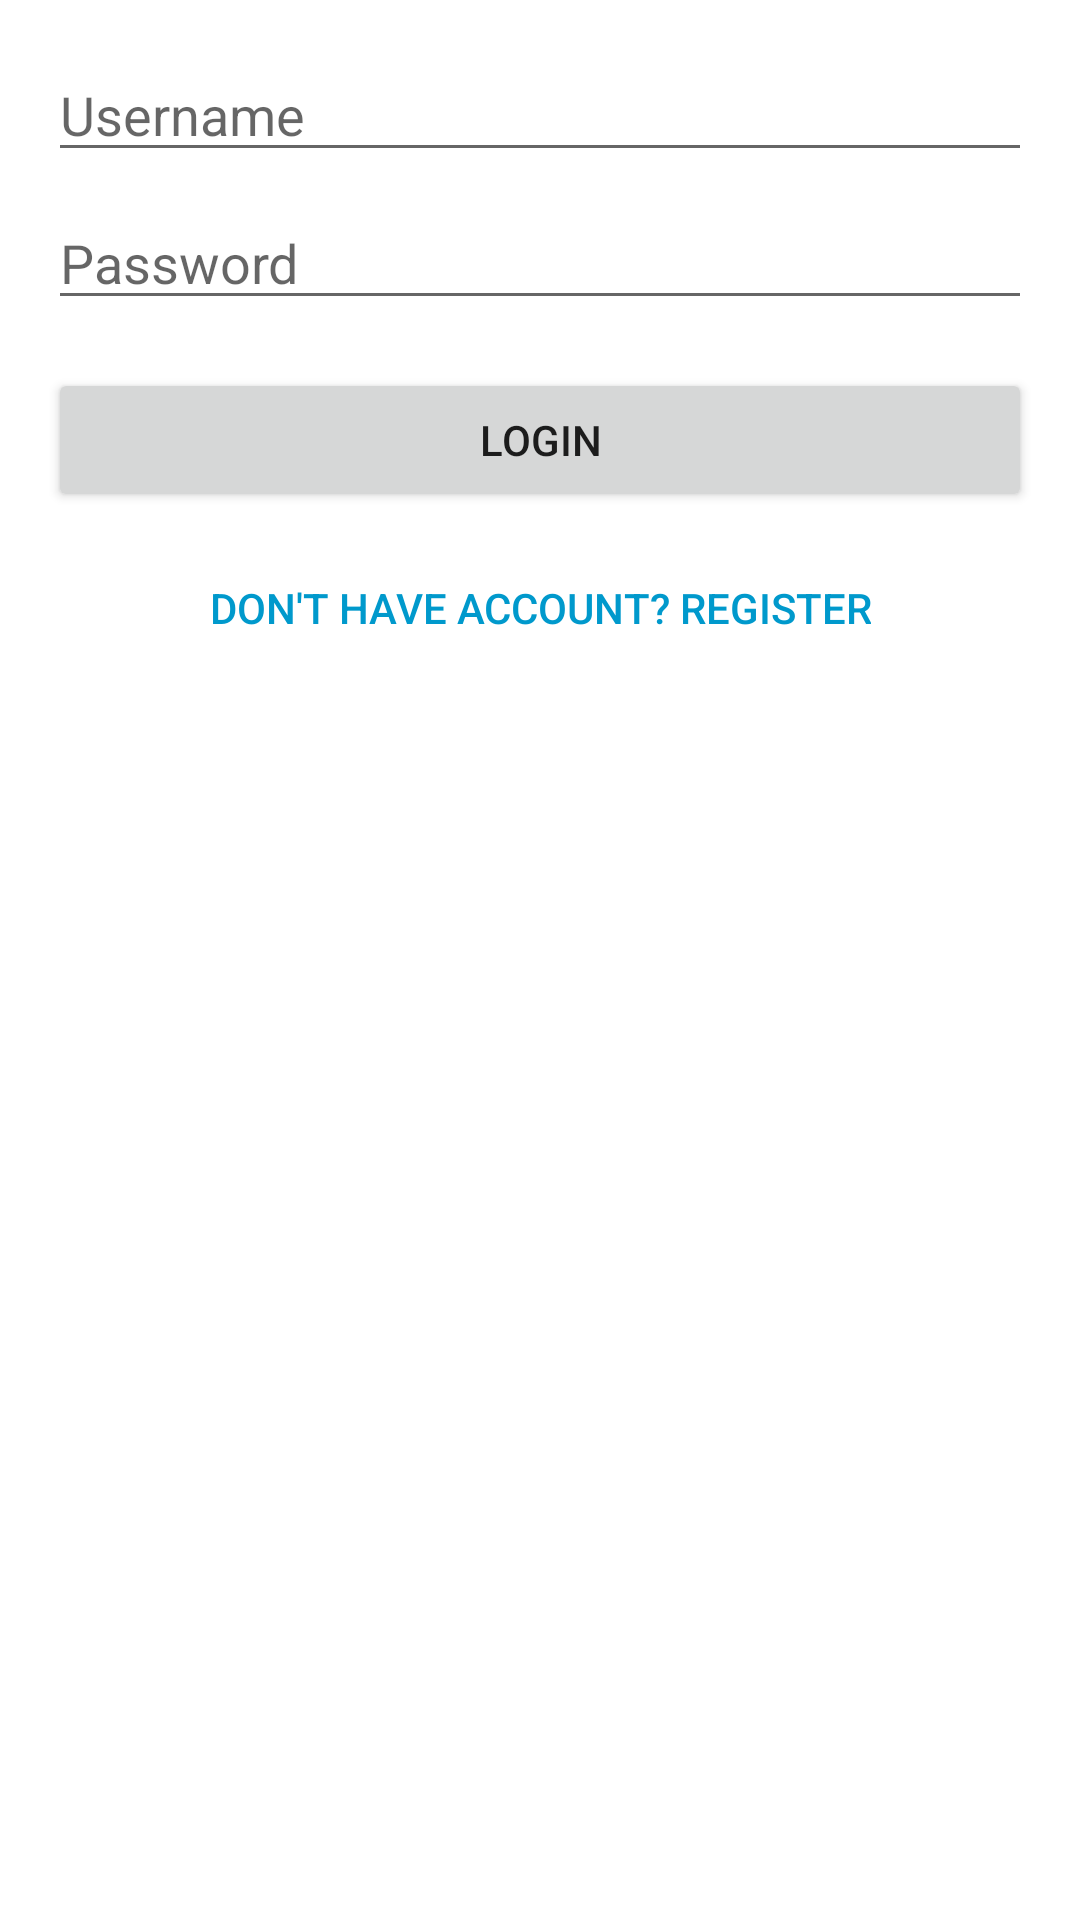

Reconstruct the res/layout file that produces this screen, plus the resources it refers to.
<!-- AndroidManifest.xml: application theme Theme.HappyApp -->
<!-- res/layout/activity_login.xml -->
<?xml version="1.0" encoding="utf-8"?>
<RelativeLayout xmlns:android="http://schemas.android.com/apk/res/android"
    android:layout_width="match_parent"
    android:layout_height="match_parent"
    android:padding="16dp">

    <EditText
        android:id="@+id/editTextUsername"
        android:layout_width="match_parent"
        android:layout_height="wrap_content"
        android:hint="Username"
        android:inputType="text" />

    <EditText
        android:id="@+id/editTextPassword"
        android:layout_width="match_parent"
        android:layout_height="wrap_content"
        android:layout_below="@id/editTextUsername"
        android:layout_marginTop="8dp"
        android:hint="Password"
        android:inputType="textPassword" />

    <Button
        android:id="@+id/buttonLogin"
        android:layout_width="match_parent"
        android:layout_height="wrap_content"
        android:layout_below="@id/editTextPassword"
        android:layout_marginTop="16dp"
        android:text="Login" />

    <Button
        android:id="@+id/buttonRegister"
        android:layout_width="wrap_content"
        android:layout_height="wrap_content"
        android:layout_below="@id/buttonLogin"
        android:layout_centerHorizontal="true"
        android:layout_marginTop="8dp"
        android:text="Don't have account? Register"
        android:textColor="@android:color/holo_blue_dark"
        android:background="?android:attr/selectableItemBackground" />


    <androidx.core.widget.NestedScrollView
        android:layout_width="match_parent"
        android:layout_height="521dp"
        android:layout_below="@id/buttonRegister"
        android:layout_marginTop="16dp">

    <TextView
        android:id="@+id/textViewRegister1"
        android:layout_width="wrap_content"
        android:layout_height="wrap_content"
        android:layout_centerHorizontal="true"
        android:layout_marginTop="30dp"
        android:text=""
        android:textColor="@android:color/holo_blue_dark" />
</androidx.core.widget.NestedScrollView>

</RelativeLayout>
<!-- resources referenced by this layout -->
<resources>
  <style name="Theme.HappyApp" parent="Theme.MaterialComponents.DayNight.DarkActionBar">
          
          <item name="colorPrimary">@color/purple_500</item>
          <item name="colorPrimaryVariant">@color/purple_700</item>
          <item name="colorOnPrimary">@color/white</item>
          
          <item name="colorSecondary">@color/teal_200</item>
          <item name="colorSecondaryVariant">@color/teal_700</item>
          <item name="colorOnSecondary">@color/black</item>
          
          <item name="android:statusBarColor" tools:targetApi="21">?attr/colorPrimaryVariant</item>
          
      </style>
  <!-- not gathered from this repository: default colours our renderer supplied (Android Studio template values) -->
  <color name="purple_500">#FF6200EE</color>
  <color name="purple_700">#FF3700B3</color>
  <color name="teal_200">#FF03DAC5</color>
  <color name="teal_700">#FF018786</color>
  <color name="black">#FF000000</color>
  <color name="white">#FFFFFFFF</color>
</resources>
